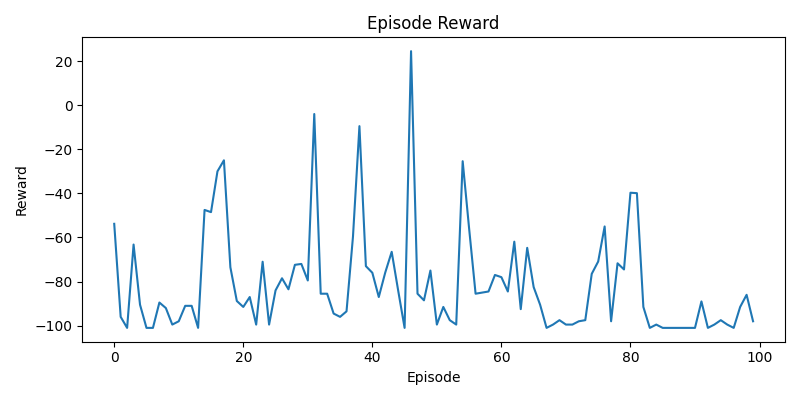

Source data for this figure (header and first rows):
episode, reward
1, -53.8
2, -96
3, -101
4, -63.2
5, -90.5
6, -101
7, -101
8, -89.5
9, -92
10, -99.5
11, -98
12, -91
13, -91
14, -101
15, -47.5
16, -48.5
17, -30
18, -25
19, -73.5
20, -88.8
21, -91.5
22, -87
23, -99.5
24, -71
25, -99.5
26, -84
27, -78.5
28, -83.5
29, -72.4
30, -72
31, -79.5
32, -4
33, -85.5
34, -85.5
35, -94.5
36, -96
37, -93.5
38, -59.6
39, -9.5
40, -73
41, -76
42, -87
43, -75.9
44, -66.5
45, -84
46, -101
47, 24.5
48, -85.5
49, -88.5
50, -75
51, -99.5
52, -91.5
53, -97.5
54, -99.5
55, -25.4
56, -56
57, -85.5
58, -85.0
59, -84.5
60, -77
... 40 more rows
